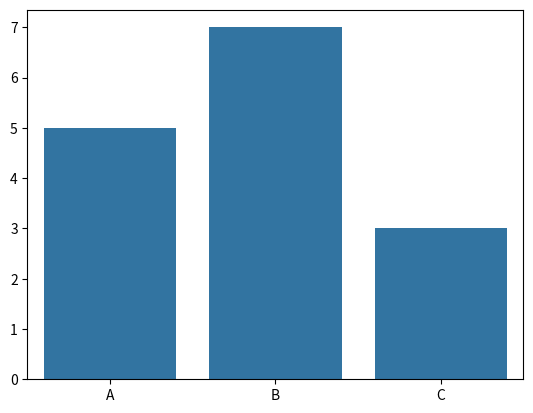

This chart was generated by the following Python code:
import seaborn as sns
import matplotlib.pyplot as plt

sns.barplot(x=["A", "B", "C"], y=[5, 7, 3])
plt.show()
